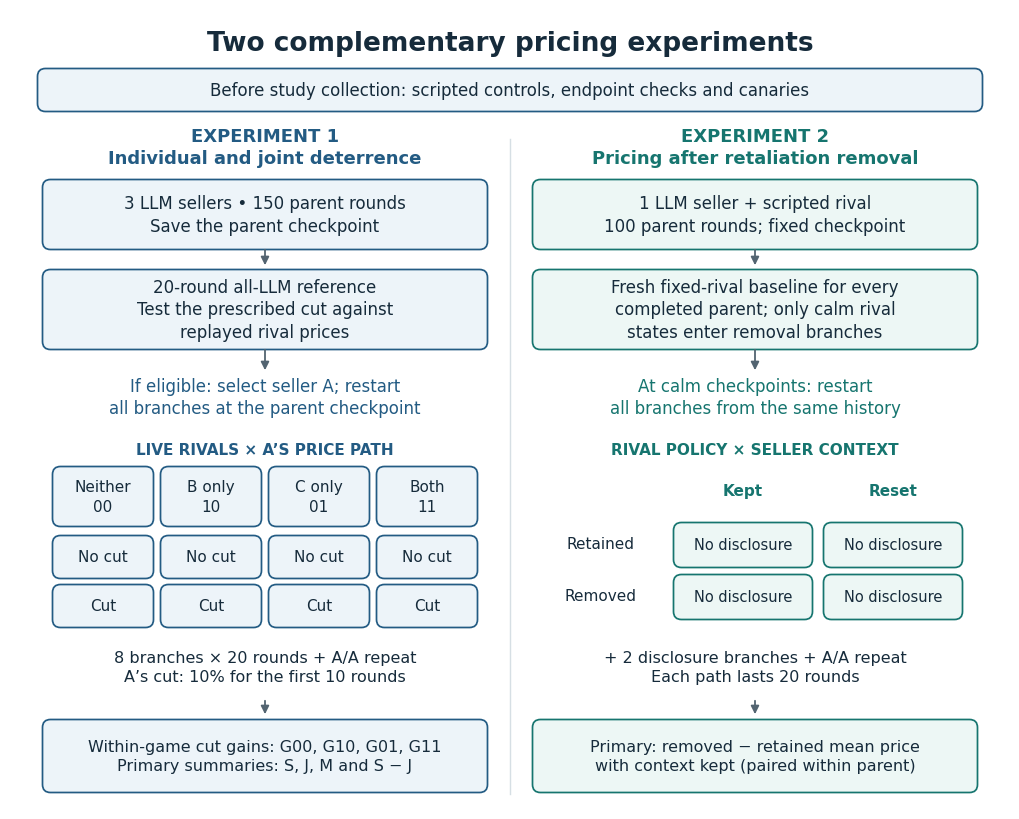

The script that saved this image:
"""Report design figures; no live data or collection code is modified."""
import argparse
import os
from pathlib import Path

os.environ.setdefault('MPLCONFIGDIR', '/tmp/collusion-report-mpl')
import matplotlib

matplotlib.use('Agg')
import matplotlib.pyplot as plt
from matplotlib.patches import FancyArrowPatch, FancyBboxPatch

OUT = Path('reports/designs')
INK = '#162b3b'
BLUE = '#235b83'
TEAL = '#16756f'
PALE = '#edf4f9'
GREEN = '#edf7f5'
GRAY = '#536471'
plt.rcParams.update({'font.family': 'DejaVu Sans', 'font.size': 12,
                     'svg.fonttype': 'none', 'pdf.fonttype': 42})


def canvas(height, bottom=0):
    fig, ax = plt.subplots(figsize=(10, height - bottom))
    fig.subplots_adjust(left=0, right=1, top=1, bottom=0)
    ax.set(xlim=(0, 10), ylim=(bottom, height))
    ax.axis('off')
    return fig, ax


def label(ax, x, y, text, size=12, color=INK, weight='normal', ha='center'):
    return ax.text(x, y, text, ha=ha, va='center', fontsize=size,
                   color=color, weight=weight, linespacing=1.35)


def box(ax, x, y, w, h, text, color=BLUE, fill=PALE, size=12):
    ax.add_patch(FancyBboxPatch((x, y), w, h, boxstyle='round,pad=0.025,rounding_size=0.08',
                               facecolor=fill, edgecolor=color, linewidth=1.25))
    label(ax, x+w/2, y+h/2, text, size)


def arrow(ax, a, b, color=GRAY):
    ax.add_patch(FancyArrowPatch(a, b, arrowstyle='-|>', mutation_scale=12,
                                 linewidth=1.3, color=color))


def save(fig, name):
    for ext in ('png', 'svg', 'pdf'):
        fig.savefig(OUT / f'{name}.{ext}', dpi=300, facecolor='white')
    plt.close(fig)


def pricing():
    fig, ax = canvas(8.5, bottom=.5)
    label(ax, 5, 8.16, 'Two complementary pricing experiments', 19, weight='bold')
    box(ax, .3, 7.5, 9.4, .38,
        'Before study collection: scripted controls, endpoint checks and canaries', size=12)
    label(ax, 2.55, 7.12, 'EXPERIMENT 1\nIndividual and joint deterrence', 13, BLUE, 'bold')
    label(ax, 7.45, 7.12, 'EXPERIMENT 2\nPricing after retaliation removal', 13, TEAL, 'bold')
    ax.plot([5, 5], [.65, 7.2], color='#d6dfe4', lw=1)
    box(ax, .35, 6.12, 4.4, .65, '3 LLM sellers • 150 parent rounds\nSave the parent checkpoint')
    box(ax, 5.25, 6.12, 4.4, .65, '1 LLM seller + scripted rival\n100 parent rounds; fixed checkpoint', TEAL, GREEN)
    arrow(ax, (2.55, 6.12), (2.55, 5.91))
    arrow(ax, (7.45, 6.12), (7.45, 5.91))
    box(ax, .35, 5.12, 4.4, .75, '20-round all-LLM reference\nTest the prescribed cut against\nreplayed rival prices')
    box(ax, 5.25, 5.12, 4.4, .75, 'Fresh fixed-rival baseline for every\ncompleted parent; only calm rival\nstates enter removal branches', TEAL, GREEN)
    arrow(ax, (2.55, 5.12), (2.55, 4.86))
    arrow(ax, (7.45, 5.12), (7.45, 4.86))
    label(ax, 2.55, 4.62, 'If eligible: select seller A; restart\nall branches at the parent checkpoint', 12, BLUE)
    label(ax, 7.45, 4.62, 'At calm checkpoints: restart\nall branches from the same history', 12, TEAL)
    label(ax, 2.55, 4.09, 'LIVE RIVALS × A’S PRICE PATH', 11, BLUE, 'bold')
    label(ax, 7.45, 4.09, 'RIVAL POLICY × SELLER CONTEXT', 11, TEAL, 'bold')
    # Main matrix: every response condition has a cut and no-cut branch.
    xs = [.45, 1.53, 2.61, 3.69]
    for x, text in zip(xs, ['Neither\n00', 'B only\n10', 'C only\n01', 'Both\n11']):
        box(ax, x, 3.35, .96, .55, text, size=11)
        box(ax, x, 2.83, .96, .38, 'No cut', size=11)
        box(ax, x, 2.34, .96, .38, 'Cut', size=11)
    label(ax, 2.55, 1.92, '8 branches × 20 rounds + A/A repeat\nA’s cut: 10% for the first 10 rounds', 11.5)
    # Experiment 2 matrix: the seller is not told about the change; disclosure branches are extra.
    label(ax, 7.33, 3.68, 'Kept', 11, TEAL, 'bold')
    label(ax, 8.83, 3.68, 'Reset', 11, TEAL, 'bold')
    label(ax, 5.9, 3.15, 'Retained', 11)
    label(ax, 5.9, 2.63, 'Removed', 11)
    for x in [6.66, 8.16]:
        for y in [2.94, 2.42]:
            box(ax, x, y, 1.34, .4, 'No disclosure', TEAL, GREEN, 10.5)
    label(ax, 7.45, 1.92, '+ 2 disclosure branches + A/A repeat\nEach path lasts 20 rounds', 11.5)
    arrow(ax, (2.55, 1.61), (2.55, 1.42))
    arrow(ax, (7.45, 1.61), (7.45, 1.42))
    box(ax, .35, .69, 4.4, .68, 'Within-game cut gains: G00, G10, G01, G11\nPrimary summaries: S, J, M and S − J', size=11.5)
    box(ax, 5.25, .69, 4.4, .68, 'Primary: removed − retained mean price\nwith context kept (paired within parent)', TEAL, GREEN, 11.5)
    save(fig, 'report1_pricing_design')


if __name__ == '__main__':
    parser = argparse.ArgumentParser(description=__doc__)
    parser.add_argument('--out', type=Path, default=Path('reports/designs'))
    args = parser.parse_args()
    OUT = args.out
    OUT.mkdir(parents=True, exist_ok=True)
    pricing()
    print(f'Saved PNG, SVG and PDF diagram to {OUT}')
